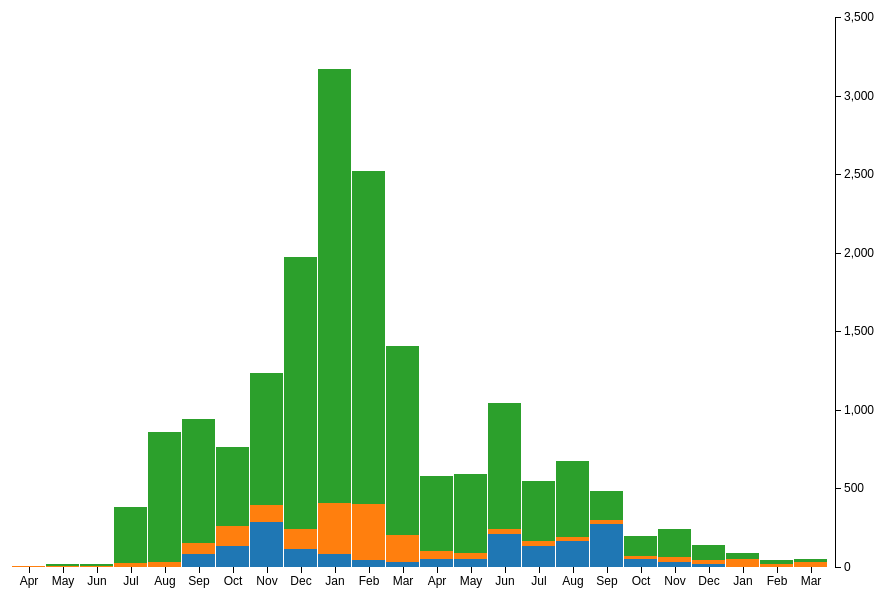
D3 v3 page, settled after 360 driven frames (6 s of simulated time); the page loaded 1 data file(s).


// ── multiple.js
var margin = {top: 20, right: 50, bottom: 30, left: 20 }, // dimensiones
    chartWidth = 900,
    chartHeight = 600,
    width = chartWidth - margin.left - margin.right,
    height = chartHeight - margin.top - margin.bottom;

var causes = ["wounds", "other", "disease"]; // datos a leer

var parseDate = d3.time.format("%m/%Y").parse; // poder transformar el formato de la fecha

var x = d3.scale.ordinal() // generaremos una escala con barras para las fechas
          .rangeRoundBands([0, width]);

var y = d3.scale.linear() // generamos escala para los valores en los datos
          .rangeRound([height, 0]);

var color = d3.scale.category10(); // escala de colores

var xAxis = d3.svg.axis() // generamos los ejes
                  .scale(x)
                  .orient("bottom")
                  .tickFormat(d3.time.format("%b")); // solo toma los meses

var yAxis = d3.svg.axis()
                  .scale(y)
                  .orient("right");

var svg = d3.select("body") // seleccionamos el html
            .append("svg") // y agregamos el svg
            .attr("width", width + margin.left + margin.right)
            .attr("height", height + margin.top + margin.bottom)
            .append("g") // group para añadir los elementos
            .attr("transform", "translate(" + margin.left + "," + margin.top + ")");

d3.csv("./data/crimea.csv", type, function (error, crimea) { // leemos los datos
    if (error) throw error; // en caso de error

    var layers = d3.layout.stack()( //generamos un arreglo
        causes.map(function (c) { // que a partir de las columnas a leer
            return crimea.map(function (d) { // selecciona todos los datos de cada grupo
                return {
                    x: d.date, // fecha
                    y: d[c] // dato de la columna correspondiente
                };
            });
        })
    );

    x.domain(layers[0].map(d => d.x)); // le entregamos el dominio a las escalas según los datos
    y.domain([0, d3.max(layers[layers.length - 1], d => d.y0 + d.y)]).nice();

    var layer = svg.selectAll(".layer") // seleccionamos los grupos
                    .data(layers)
                    .enter().append("g")
                    .attr("class", "layer")
                    .style("fill",  (d, i) => color(i)); // color

    layer.selectAll("rect") // agregamos las barras
        .data(d => d)
        .enter().append("rect")
        .attr("x", d => x(d.x)) // su posicion
        .attr("y", d => y(d.y + d.y0))
        .attr("height", d => y(d.y0) - y(d.y + d.y0))
        .attr("width", x.rangeBand() - 1);

    svg.append("g") // agregamos la visualizacion de los ejes
        .attr("class", "axis axis--x")
        .attr("transform", "translate(0," + height + ")")
        .call(xAxis);

    svg.append("g")
        .attr("class", "axis axis--y")
        .attr("transform", "translate(" + width + ",0)")
        .call(yAxis);
});

function type(d) { // funcion para poder cambiar el formato de los datos
    d.date = parseDate(d.date);
    causes.forEach(function (c) {
        d[c] = +d[c];
    });
    return d;
}

### data: data/crimea.csv
date, total, disease, wounds, other
4/1854, 8571, 1, 0, 5
5/1854, 23333, 12, 0, 9
6/1854, 28333, 11, 0, 6
7/1854, 28772, 359, 0, 23
8/1854, 30246, 828, 1, 30
9/1854, 30290, 788, 81, 70
10/1854, 30643, 503, 132, 128
11/1854, 29736, 844, 287, 106
12/1854, 32779, 1725, 114, 131
1/1855, 32393, 2761, 83, 324
2/1855, 30919, 2120, 42, 361
3/1855, 30107, 1205, 32, 172
4/1855, 32252, 477, 48, 57
5/1855, 35473, 508, 49, 37
6/1855, 38863, 802, 209, 31
7/1855, 42647, 382, 134, 33
8/1855, 44614, 483, 164, 25
9/1855, 47751, 189, 276, 20
10/1855, 46852, 128, 53, 18
11/1855, 37853, 178, 33, 32
12/1855, 43217, 91, 18, 28
1/1856, 44212, 42, 2, 48
2/1856, 43485, 24, 0, 19
3/1856, 46140, 15, 0, 35